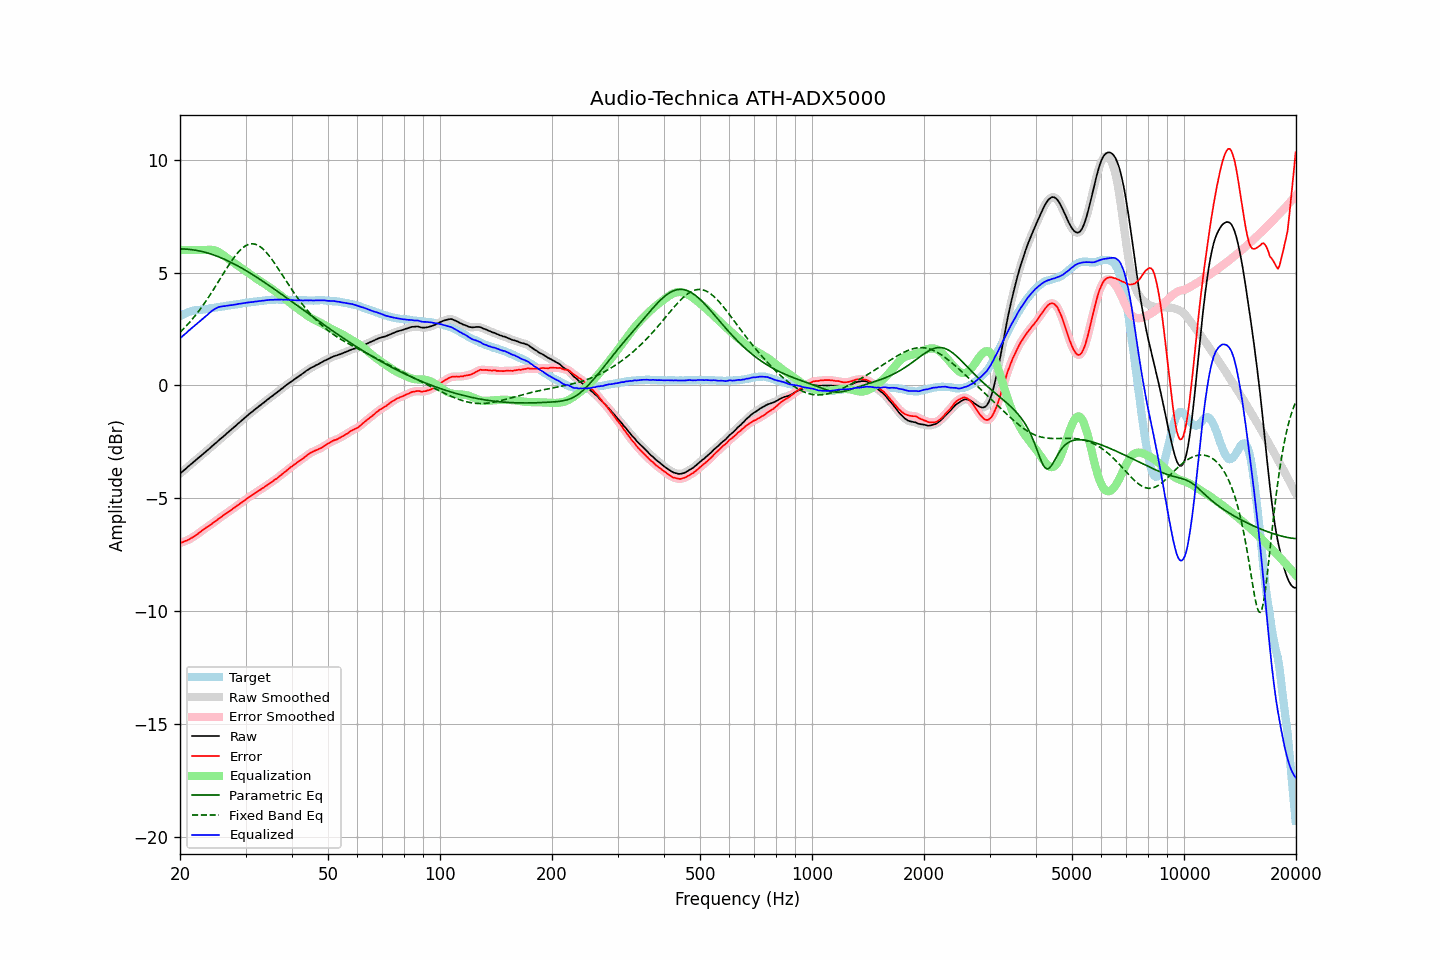

Values plotted in this chart, from the file beside it:
frequency, raw, error, smoothed, error_smoothed, equalization, parametric_eq, fixed_band_eq, equalized_raw, equalized_smoothed, target
20.00, -3.91, -6.98, -3.91, -6.98, 6.00, 6.05, 2.35, 2.09, 2.09, 3.07
20.20, -3.85, -6.96, -3.85, -6.96, 6.00, 6.05, 2.42, 2.15, 2.15, 3.11
20.40, -3.79, -6.94, -3.79, -6.94, 6.00, 6.05, 2.49, 2.21, 2.21, 3.15
20.61, -3.73, -6.90, -3.73, -6.91, 6.00, 6.04, 2.57, 2.27, 2.27, 3.17
20.81, -3.67, -6.88, -3.67, -6.88, 6.00, 6.04, 2.64, 2.33, 2.33, 3.21
21.02, -3.60, -6.85, -3.60, -6.85, 6.00, 6.03, 2.72, 2.40, 2.40, 3.25
21.23, -3.54, -6.81, -3.54, -6.81, 6.00, 6.03, 2.80, 2.46, 2.46, 3.27
21.44, -3.48, -6.77, -3.48, -6.77, 6.00, 6.02, 2.88, 2.52, 2.52, 3.29
21.66, -3.42, -6.73, -3.42, -6.73, 6.00, 6.01, 2.96, 2.58, 2.58, 3.31
21.87, -3.36, -6.68, -3.36, -6.68, 6.00, 6.00, 3.05, 2.64, 2.64, 3.32
22.09, -3.30, -6.64, -3.30, -6.64, 6.00, 5.99, 3.14, 2.70, 2.70, 3.34
22.31, -3.24, -6.59, -3.24, -6.58, 6.00, 5.97, 3.23, 2.76, 2.76, 3.35
22.54, -3.18, -6.53, -3.18, -6.53, 6.00, 5.96, 3.32, 2.82, 2.82, 3.35
22.76, -3.12, -6.48, -3.12, -6.47, 6.00, 5.94, 3.42, 2.88, 2.88, 3.36
22.99, -3.06, -6.42, -3.06, -6.42, 6.00, 5.93, 3.52, 2.94, 2.94, 3.36
23.22, -3.00, -6.37, -3.00, -6.37, 6.00, 5.91, 3.62, 3.00, 3.00, 3.37
23.45, -2.94, -6.32, -2.94, -6.32, 6.00, 5.89, 3.72, 3.06, 3.06, 3.37
23.69, -2.88, -6.27, -2.88, -6.27, 6.01, 5.87, 3.83, 3.12, 3.12, 3.38
23.92, -2.82, -6.23, -2.82, -6.23, 6.01, 5.85, 3.93, 3.19, 3.19, 3.40
24.16, -2.76, -6.18, -2.76, -6.18, 6.01, 5.83, 4.04, 3.25, 3.25, 3.42
24.40, -2.69, -6.12, -2.69, -6.13, 6.00, 5.80, 4.15, 3.31, 3.31, 3.43
24.65, -2.63, -6.06, -2.63, -6.07, 5.99, 5.78, 4.27, 3.36, 3.36, 3.43
24.89, -2.57, -6.02, -2.57, -6.02, 5.97, 5.75, 4.38, 3.40, 3.40, 3.45
25.14, -2.51, -5.97, -2.51, -5.97, 5.95, 5.73, 4.49, 3.43, 3.44, 3.46
25.39, -2.44, -5.91, -2.44, -5.92, 5.91, 5.70, 4.61, 3.47, 3.47, 3.47
25.65, -2.38, -5.86, -2.38, -5.86, 5.87, 5.67, 4.73, 3.49, 3.49, 3.48
25.91, -2.32, -5.81, -2.32, -5.81, 5.82, 5.64, 4.84, 3.50, 3.50, 3.49
26.16, -2.26, -5.76, -2.26, -5.76, 5.77, 5.61, 4.96, 3.51, 3.51, 3.50
26.43, -2.20, -5.71, -2.20, -5.71, 5.72, 5.58, 5.07, 3.51, 3.52, 3.51
26.69, -2.13, -5.66, -2.14, -5.66, 5.66, 5.54, 5.18, 3.53, 3.53, 3.53
26.96, -2.07, -5.61, -2.07, -5.61, 5.61, 5.51, 5.29, 3.54, 3.54, 3.54
27.23, -2.01, -5.56, -2.01, -5.56, 5.56, 5.48, 5.40, 3.55, 3.55, 3.55
27.50, -1.95, -5.52, -1.95, -5.51, 5.51, 5.44, 5.51, 3.56, 3.56, 3.57
27.77, -1.89, -5.46, -1.89, -5.46, 5.46, 5.41, 5.61, 3.57, 3.57, 3.57
28.05, -1.83, -5.42, -1.83, -5.41, 5.41, 5.37, 5.71, 3.58, 3.58, 3.58
28.33, -1.77, -5.36, -1.77, -5.36, 5.36, 5.33, 5.80, 3.59, 3.59, 3.58
28.62, -1.70, -5.31, -1.71, -5.31, 5.31, 5.29, 5.88, 3.61, 3.60, 3.60
28.90, -1.64, -5.25, -1.64, -5.25, 5.26, 5.25, 5.96, 3.62, 3.62, 3.61
29.19, -1.58, -5.20, -1.58, -5.21, 5.21, 5.21, 6.03, 3.62, 3.62, 3.62
29.48, -1.52, -5.16, -1.52, -5.16, 5.15, 5.17, 6.10, 3.63, 3.63, 3.64
29.78, -1.46, -5.11, -1.46, -5.11, 5.10, 5.13, 6.15, 3.64, 3.64, 3.65
30.08, -1.39, -5.05, -1.40, -5.05, 5.05, 5.09, 6.20, 3.66, 3.66, 3.66
30.38, -1.33, -5.00, -1.33, -5.00, 5.00, 5.05, 6.23, 3.67, 3.67, 3.67
30.68, -1.27, -4.95, -1.27, -4.95, 4.95, 5.00, 6.26, 3.68, 3.68, 3.68
30.99, -1.21, -4.90, -1.22, -4.90, 4.90, 4.96, 6.27, 3.69, 3.69, 3.69
31.30, -1.16, -4.86, -1.16, -4.85, 4.85, 4.92, 6.27, 3.69, 3.70, 3.69
31.61, -1.10, -4.81, -1.10, -4.81, 4.81, 4.87, 6.27, 3.70, 3.70, 3.71
31.93, -1.04, -4.75, -1.05, -4.76, 4.76, 4.83, 6.25, 3.72, 3.71, 3.71
32.24, -0.99, -4.71, -0.99, -4.71, 4.71, 4.78, 6.22, 3.72, 3.72, 3.72
32.57, -0.93, -4.66, -0.93, -4.66, 4.67, 4.73, 6.19, 3.73, 3.73, 3.73
32.89, -0.88, -4.63, -0.88, -4.62, 4.62, 4.69, 6.14, 3.74, 3.74, 3.75
33.22, -0.82, -4.57, -0.82, -4.57, 4.57, 4.64, 6.08, 3.75, 3.75, 3.75
33.55, -0.77, -4.53, -0.77, -4.53, 4.53, 4.59, 6.02, 3.75, 3.76, 3.76
33.89, -0.71, -4.47, -0.71, -4.48, 4.48, 4.54, 5.95, 3.77, 3.77, 3.76
34.23, -0.65, -4.43, -0.65, -4.43, 4.43, 4.50, 5.87, 3.78, 3.78, 3.78
34.57, -0.60, -4.38, -0.60, -4.38, 4.38, 4.45, 5.78, 3.78, 3.78, 3.78
34.92, -0.54, -4.33, -0.55, -4.33, 4.33, 4.40, 5.69, 3.79, 3.79, 3.79
35.27, -0.49, -4.29, -0.49, -4.28, 4.28, 4.35, 5.60, 3.79, 3.79, 3.79
35.62, -0.44, -4.23, -0.44, -4.23, 4.23, 4.30, 5.50, 3.79, 3.79, 3.79
35.97, -0.38, -4.17, -0.38, -4.18, 4.18, 4.25, 5.39, 3.80, 3.80, 3.79
... 635 more rows
